Run: headless pygame with SDL's dummy video driver; simulated clock (each Clock.tick advances the game by its frame time, no real sleeping); random seed 0; keys injected as events and as key.get_pressed() state; no mouse input.
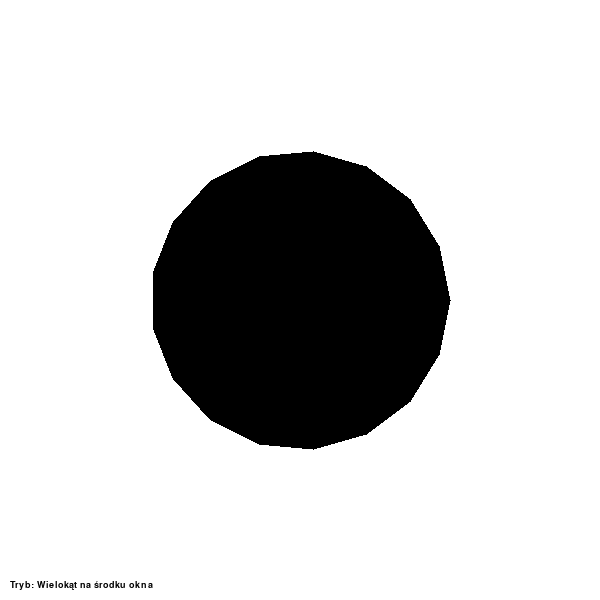
Frame 1 of 4 · flips 1–60 · no input
Frame 2 of 4 · flips 61–180 · tapped SPACE, RETURN · held RIGHT (→), D · screen unchanged from frame 1, image omitted
Frame 3 of 4 · flips 181–300 · held DOWN (↓), S · screen unchanged from frame 2, image omitted
Frame 4 of 4 · flips 301–420 · held LEFT (←), A, UP (↑), W · screen unchanged from frame 3, image omitted

The pygame program that drew these frames:

import pygame
import math

pygame.init()

window_width = 600
window_height = 600
window = pygame.display.set_mode((window_width, window_height))
pygame.display.set_caption("Przekształcenie wielokąta")

WHITE = (255, 255, 255)
BLACK = (0, 0, 0)

def draw_hexagon():
    center = (window_width // 2, window_height // 2)
    radius = 150
    num_sides = 17
    angle_increment = (2 * math.pi) / num_sides

    points = []
    for i in range(num_sides):
        x = center[0] + int(radius * math.cos(i * angle_increment))
        y = center[1] + int(radius * math.sin(i * angle_increment))
        points.append((x, y))

    return points

def transform_hexagon(points, option):
    if option == 2:
        points = rotate_polygon(points, 45)
    elif option == 3:
        points = rotate_polygon(points, 180)
    elif option == 4:
        points = skew_polygon(points, 1.5)
    elif option == 5:
        points = align_top(points)
    elif option == 6:
        points = skew_polygon(points, 1.5)
        points = rotate_polygon(points, 180)
    elif option == 7:
        points = rotate_polygon(points, 180)
        points = mirror_polygon(points, "vertical")
    elif option == 8:
        points = rotate_polygon(points, 45)
        points = align_bottom(points)
        points = widen_polygon(points, 1.5)
    elif option == 9:
        points = rotate_polygon(points, 180)
        points = skew_polygon(points, 1.5)
        points = align_right(points)

    return points

def rotate_polygon(points, angle):
    center = (window_width // 2, window_height // 2)
    angle_radians = math.radians(angle)
    rotated_points = []
    for point in points:
        x = center[0] + math.cos(angle_radians) * (point[0] - center[0]) - math.sin(angle_radians) * (point[1] - center[1])
        y = center[1] + math.sin(angle_radians) * (point[0] - center[0]) + math.cos(angle_radians) * (point[1] - center[1])
        rotated_points.append((x, y))
    return rotated_points

def skew_polygon(points, factor):
    center = (window_width // 2, window_height // 2)
    skewed_points = []
    for point in points:
        x = point[0] + factor * (point[1] - center[1])
        y = point[1]
        skewed_points.append((x, y))
    return skewed_points

def mirror_polygon(points, axis):
    if axis == "vertical":
        center_x = sum(point[0] for point in points) / len(points)
        mirrored_points = [(2 * center_x - point[0], point[1]) for point in points]
    elif axis == "horizontal":
        center_y = sum(point[1] for point in points) / len(points)
        mirrored_points = [(point[0], 2 * center_y - point[1]) for point in points]
    return mirrored_points

def align_top(points):
    min_y = min(point[1] for point in points)
    shifted_points = [(point[0], point[1] - min_y) for point in points]
    return shifted_points

def align_bottom(points):
    max_y = max(point[1] for point in points)
    shifted_points = [(point[0], point[1] - max_y + window_height) for point in points]
    return shifted_points

def align_right(points):
    max_x = max(point[0] for point in points)
    shifted_points = [(point[0] - max_x + window_width, point[1]) for point in points]
    return shifted_points

def widen_polygon(points, factor):
    center_y = sum(point[1] for point in points) / len(points)
    widened_points = []
    for point in points:
        x = point[0]
        y = center_y + factor * (point[1] - center_y)
        widened_points.append((x, y))
    return widened_points

running = True
option = 1
points = draw_hexagon()
font = pygame.font.Font(None, 14)

while running:
    for event in pygame.event.get():
        if event.type == pygame.QUIT:
            running = False
        elif event.type == pygame.KEYDOWN:
            if event.key == pygame.K_1:
                option = 1
            elif event.key == pygame.K_2:
                option = 2
            elif event.key == pygame.K_3:
                option = 3
            elif event.key == pygame.K_4:
                option = 4
            elif event.key == pygame.K_5:
                option = 5
            elif event.key == pygame.K_6:
                option = 6
            elif event.key == pygame.K_7:
                option = 7
            elif event.key == pygame.K_8:
                option = 8
            elif event.key == pygame.K_9:
                option = 9

    window.fill(WHITE)
    transformed_points = transform_hexagon(points, option)
    pygame.draw.polygon(window, BLACK, transformed_points)

    if option == 1:
        mode_text = "Wielokąt na środku okna"
    elif option == 2:
        mode_text = "Wielokąt przekręcony o 45 stopni"
    elif option == 3:
        mode_text = "Wielokąt odwrócony o 180 stopni"
    elif option == 4:
        mode_text = "Wielokąt pochylony w lewo"
    elif option == 5:
        mode_text = "Wielokąt przy górnej krawędzi okna"
    elif option == 6:
        mode_text = "Wielokąt odwrócony o 180 stopni i przekrzywiony w lewo"
    elif option == 7:
        mode_text = "Wielokąt odwrócony o 180 stopni i odwrócenie lustrzane"
    elif option == 8:
        mode_text = "Wielokąt odwrócony o 45 stopni oraz przy dolnej krawędzi"
    elif option == 9:
        mode_text = "Wielokąt odwrócony o 180 stopni pochylony w lewo oraz przy prawej krawędzi"

    mode_text = font.render("Tryb: " + str(mode_text), True, BLACK)
    window.blit(mode_text, (10, 580))

    pygame.display.update()

pygame.quit()
